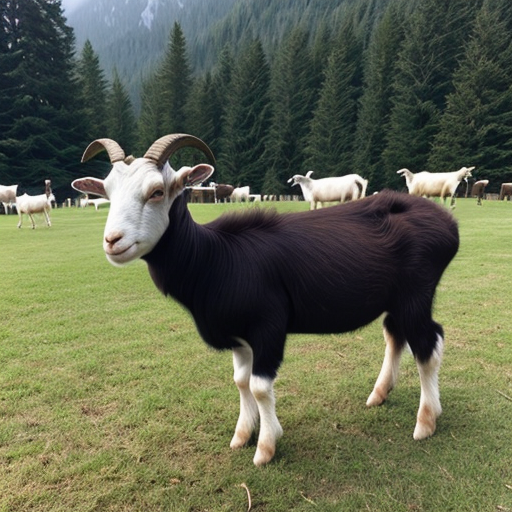
Generation parameters embedded in this image by AUTOMATIC1111 Stable Diffusion web UI or a fork of it (Forge, ...) (PNG 'parameters' text chunk):
goat
Negative prompt: person, human, men, women, painting, cartoon, anime, comic
Steps: 20, Sampler: DPM++ 2M, Schedule type: Karras, CFG scale: 7, Seed: 2191195625, Size: 512x512, Model hash: 463d6a9fe8, Model: absolutereality_v181, VAE hash: 235745af8d, VAE: vae-ft-mse-840000-ema-pruned.ckpt, Version: v1.10.1